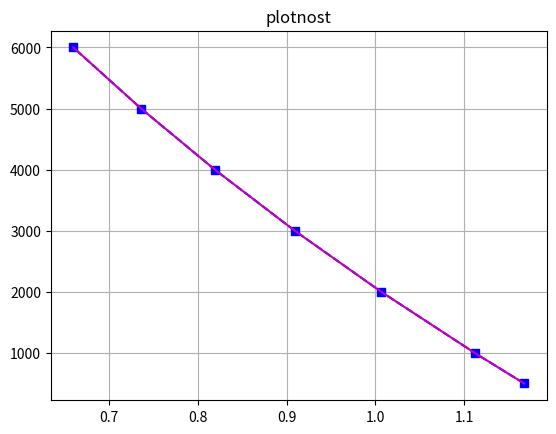

Python code for this plot:
import numpy as np
import matplotlib.pyplot as plt

n=3;
RO=[1.16727,1.11166,1.00655,0.90925,0.81934,0.73642,0.66011];
H=[500,1000,2000,3000,4000,5000,6000];
func_RO_H=np.polyfit(H,RO,n)
zRO_H=np.polyval(func_RO_H,H)
plt.plot(RO,H,'b--s')
plt.plot(zRO_H,H,'m')
plt.title('plotnost')
plt.grid(True);
plt.show()